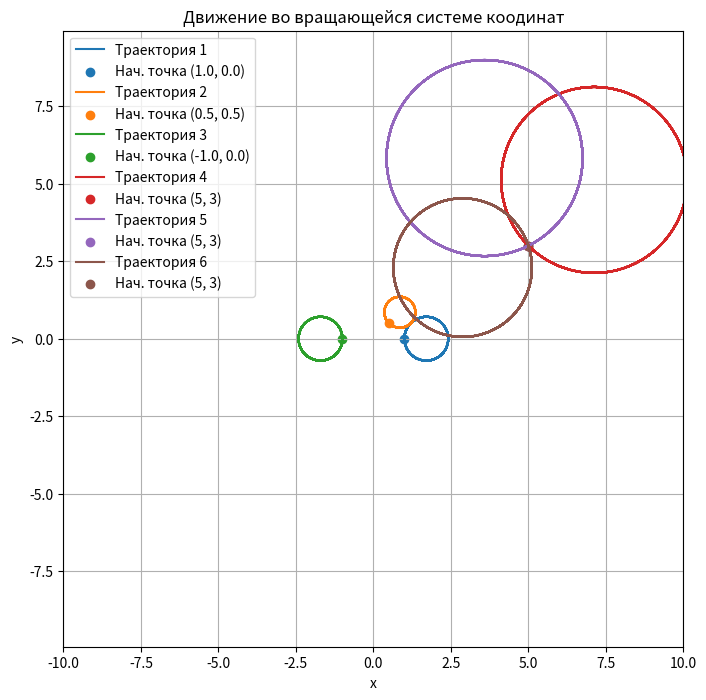

This figure's Python source:
import numpy as np
import matplotlib.pyplot as plt


class CircleMotion:
    def __init__(self, omega, phi):
        self.omega = omega
        self.phi = phi

    def f(self, t, x):
        return np.array([
            x[2],
            x[3],
            2 * self.omega * x[3] * np.sin(self.phi),
            -2 * self.omega * x[2] * np.sin(self.phi),
        ])

    def runge_kutta(self, y0, t0, tn, h):
        num = int(np.ceil((tn - t0) / h))
        t_values = np.linspace(t0, tn, num=num)
        y_values = np.zeros((num, len(y0)))
        y_values[0] = y0

        for i in range(num - 1):
            k1 = h * self.f(t_values[i], y_values[i])
            k2 = h * self.f(t_values[i] + h / 2, y_values[i] + k1 / 2)
            k3 = h * self.f(t_values[i] + h / 2, y_values[i] + k2 / 2)
            k4 = h * self.f(t_values[i] + h, y_values[i] + k3)
            y_values[i + 1] = y_values[i] + (k1 + 2 * k2 + 2 * k3 + k4) / 6

        return t_values, y_values

    def plot_trajectories(self, initial_conditions, t0, tn, h):
        plt.figure(figsize=(8, 8))
        for idx, y0 in enumerate(initial_conditions):
            _, y_values = self.runge_kutta(y0, t0, tn, h)
            x, y = y_values[:, 0], y_values[:, 1]
            plt.plot(x, y, label=f"Траектория {idx + 1}")
            plt.scatter([y0[0]], [y0[1]], label=f"Нач. точка {y0[0], y0[1]}")

        plt.xlabel("x")
        plt.ylabel("y")
        plt.title("Движение во вращающейся системе коодинат")
        plt.legend()
        plt.grid()
        plt.axis("equal")

        # Установим границы осей
        plt.xlim(-10, 10)
        plt.ylim(-10, 10)

        plt.show()


# Example usage
if __name__ == "__main__":
    omega = 1.0  # Angular velocity
    phi = np.pi / 4  # Latitude (45 degrees)
    print(np.degrees(phi))
    initial_conditions = [
        [1.0, 0.0, 0.0, 1.0],  # Initial state [x, y, vx, vy]
        [0.5, 0.5, -0.5, 0.5],
        [-1.0, 0.0, 0.0, -1.0],
        [5, 3, -3, 3],
        [5, 3, -4, -2],
        [5, 3, 1, -3]
    ]
    t0, tn = 0, 100  # Time range
    h = 0.01  # Time step

    motion = CircleMotion(omega, phi)
    motion.plot_trajectories(initial_conditions, t0, tn, h)